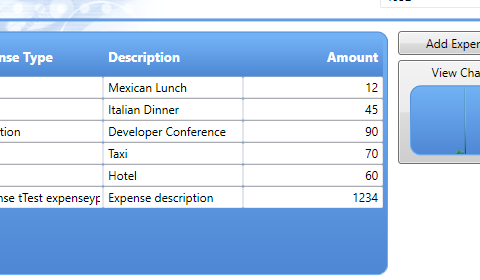
Workflow: Lesson7Practice1Image&TextAutomation

Step 1: Attach Window 'ExpenseIt Hwndwrapp' on the element in window 'ExpenseIt Standalone' (expenseit.exe)

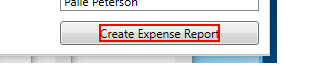
Step 2: click on the text 'Create Expense _Report'

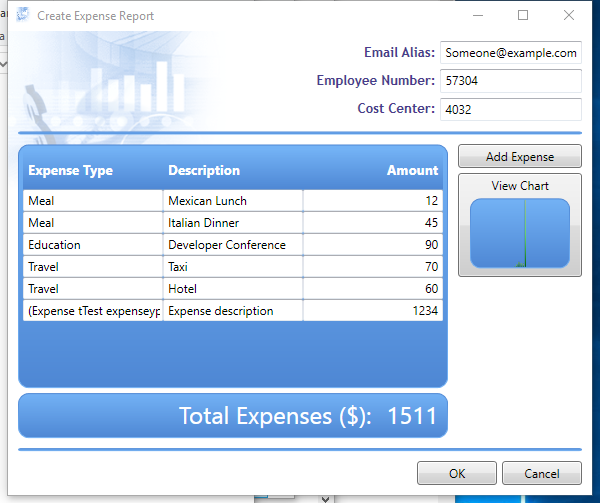
Step 3: Attach Window 'CreateExp Hwndwrapp' on the element in window 'Create Expense Report' (expenseit.exe)

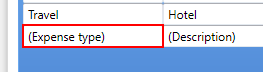
Step 4: type "Test expense" into the editable text

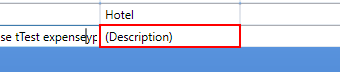
Step 5: type "Expense description" into the editable text

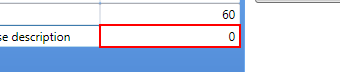
Step 6: type "1234" into the editable text

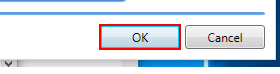
Step 7: type a value into the push button